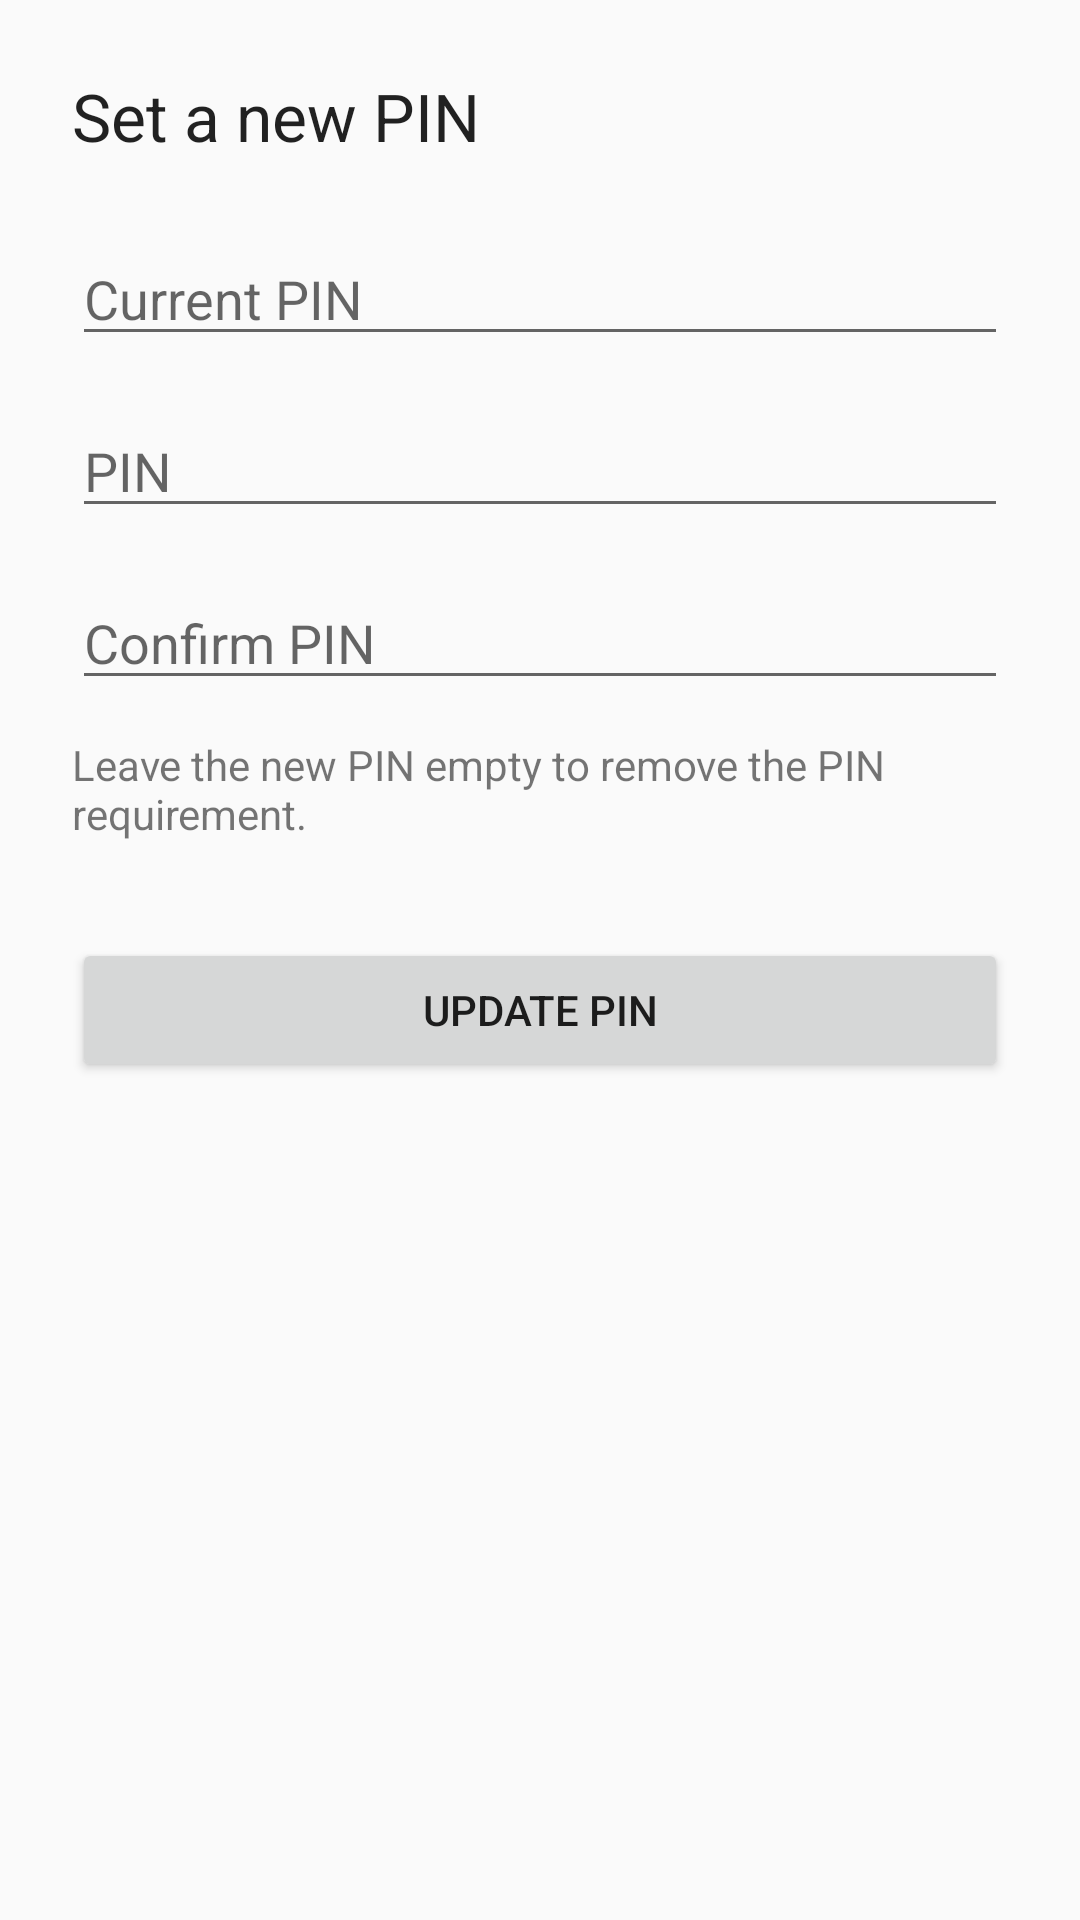

Android layout source for this screen:
<!-- AndroidManifest.xml: application theme Theme.DeviceOwner -->
<!-- res/layout/fragment_change_pin.xml -->
<?xml version="1.0" encoding="utf-8"?>
<ScrollView xmlns:android="http://schemas.android.com/apk/res/android"
    android:layout_width="match_parent"
    android:layout_height="match_parent"
    android:padding="24dp">

    <LinearLayout
        android:layout_width="match_parent"
        android:layout_height="wrap_content"
        android:orientation="vertical">

        <TextView
            android:layout_width="match_parent"
            android:layout_height="wrap_content"
            android:textAppearance="@style/TextAppearance.AppCompat.Large"
            android:text="@string/enter_new_pin_title" />

        <EditText
            android:id="@+id/current_pin_input"
            android:layout_width="match_parent"
            android:layout_height="wrap_content"
            android:layout_marginTop="24dp"
            android:hint="@string/current_pin_hint"
            android:importantForAutofill="no"
            android:inputType="numberPassword"
            android:maxLength="12" />

        <EditText
            android:id="@+id/new_pin_input"
            android:layout_width="match_parent"
            android:layout_height="wrap_content"
            android:layout_marginTop="16dp"
            android:hint="@string/pin_hint"
            android:importantForAutofill="no"
            android:inputType="numberPassword"
            android:maxLength="12" />

        <EditText
            android:id="@+id/confirm_pin_input"
            android:layout_width="match_parent"
            android:layout_height="wrap_content"
            android:layout_marginTop="16dp"
            android:hint="@string/confirm_pin_label"
            android:importantForAutofill="no"
            android:inputType="numberPassword"
            android:maxLength="12" />

        <TextView
            android:id="@+id/change_pin_note"
            android:layout_width="match_parent"
            android:layout_height="wrap_content"
            android:layout_marginTop="12dp"
            android:text="@string/pin_change_optional_hint" />

        <Button
            android:id="@+id/update_pin_button"
            android:layout_width="match_parent"
            android:layout_height="wrap_content"
            android:layout_marginTop="32dp"
            android:text="@string/update_pin_button" />

    </LinearLayout>
</ScrollView>
<!-- resources referenced by this layout -->
<resources>
  <string name="confirm_pin_label">Confirm PIN</string>
  <string name="current_pin_hint">Current PIN</string>
  <string name="enter_new_pin_title">Set a new PIN</string>
  <string name="pin_change_optional_hint">Leave the new PIN empty to remove the PIN requirement.</string>
  <string name="pin_hint">PIN</string>
  <string name="update_pin_button">Update PIN</string>
  <style name="Theme.DeviceOwner" parent="Theme.AppCompat.DayNight.NoActionBar">
          <item name="colorPrimary">@color/md_theme_light_primary</item>
          <item name="android:statusBarColor" tools:targetApi="l">@color/md_theme_light_primary</item>
      </style>
</resources>
